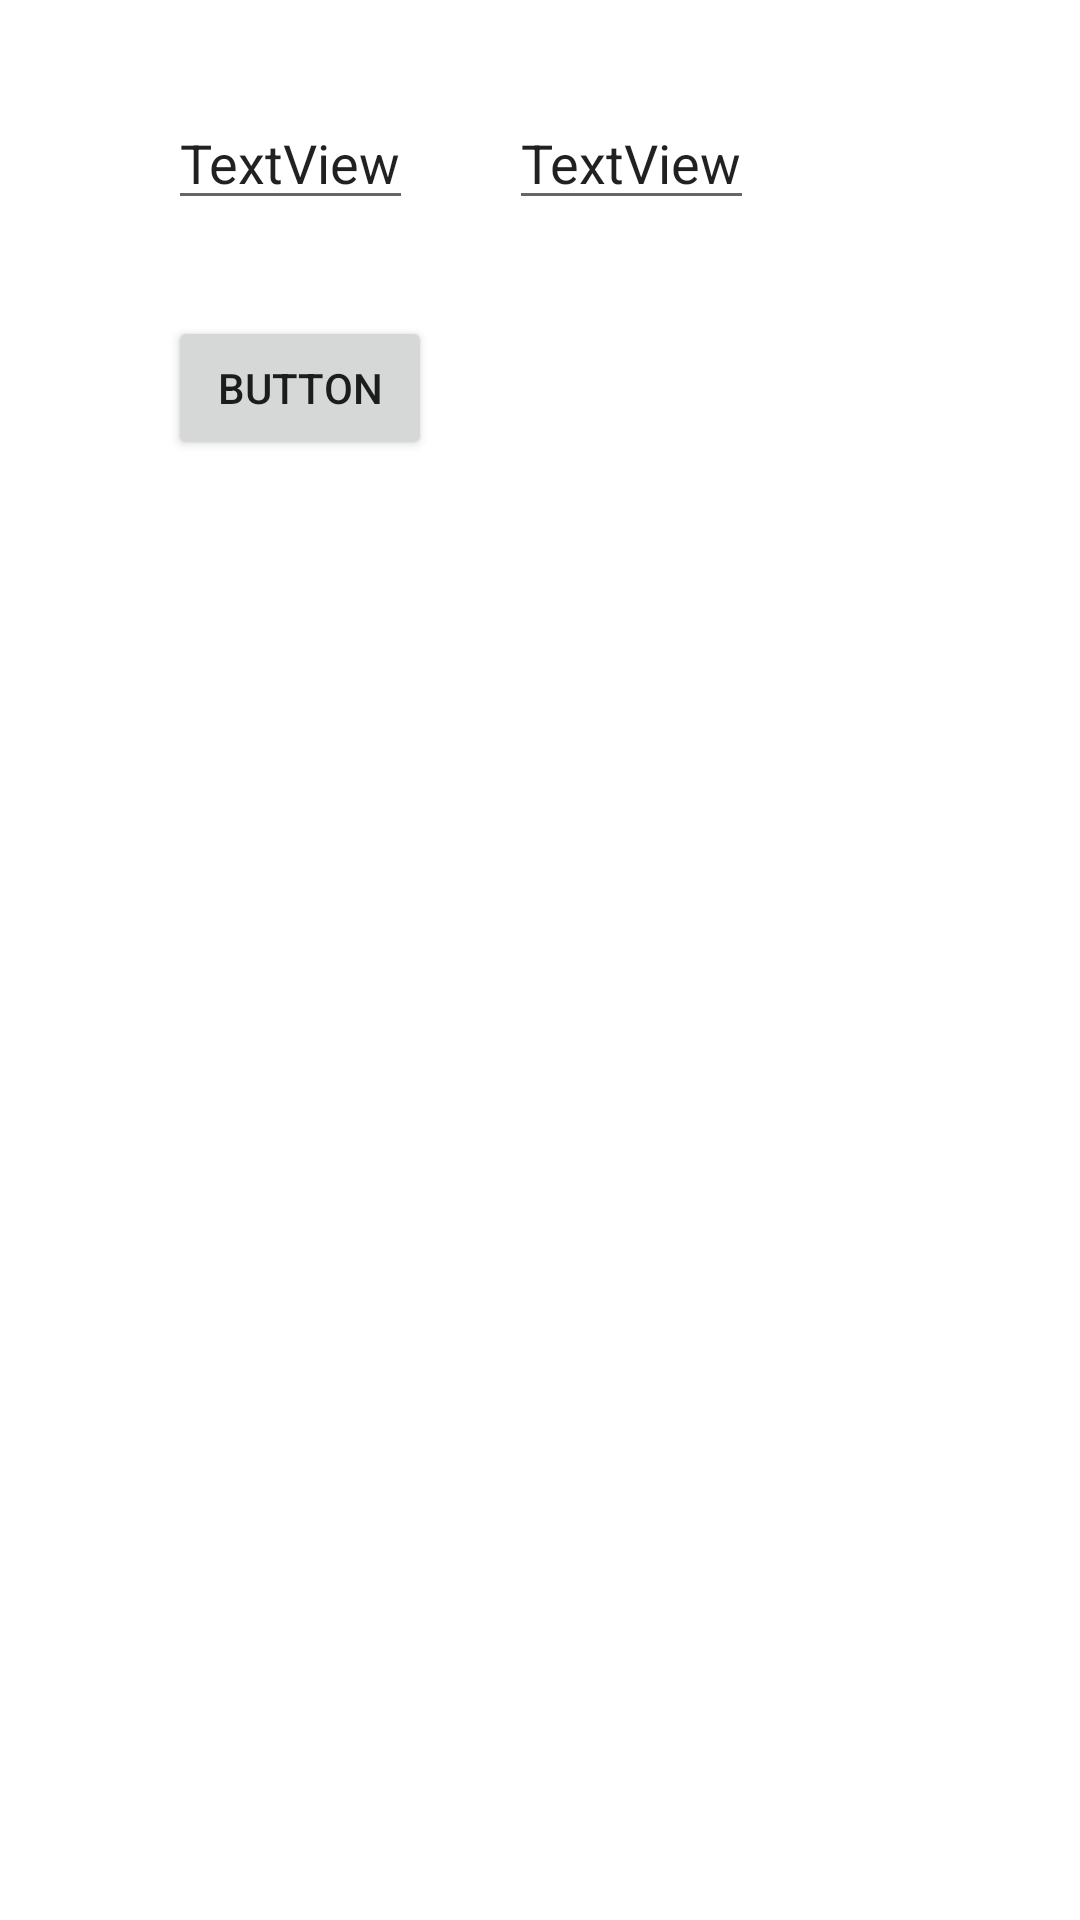

Android layout source for this screen:
<!-- AndroidManifest.xml: application theme Theme.TheLastAndroidExam2 -->
<!-- res/layout/activity_add_or_edit.xml -->
<?xml version="1.0" encoding="utf-8"?>
<androidx.constraintlayout.widget.ConstraintLayout xmlns:android="http://schemas.android.com/apk/res/android"
    xmlns:app="http://schemas.android.com/apk/res-auto"
    xmlns:tools="http://schemas.android.com/tools"
    android:id="@+id/main"
    android:layout_width="match_parent"
    android:layout_height="match_parent"
    tools:context=".AddOrEdit">

    <EditText
        android:id="@+id/age_change_view"
        android:layout_width="wrap_content"
        android:layout_height="wrap_content"
        android:layout_marginStart="32dp"
        android:text="TextView"
        app:layout_constraintStart_toEndOf="@+id/name_change_view"
        app:layout_constraintTop_toTopOf="@+id/name_change_view" />

    <EditText
        android:id="@+id/name_change_view"
        android:layout_width="wrap_content"
        android:layout_height="wrap_content"
        android:layout_marginStart="56dp"
        android:layout_marginTop="32dp"
        android:text="TextView"
        app:layout_constraintStart_toStartOf="parent"
        app:layout_constraintTop_toTopOf="parent" />

    <Button
        android:id="@+id/save_button"
        android:layout_width="wrap_content"
        android:layout_height="wrap_content"
        android:layout_marginTop="32dp"
        android:text="Button"
        app:layout_constraintStart_toStartOf="@+id/name_change_view"
        app:layout_constraintTop_toBottomOf="@+id/name_change_view" />
</androidx.constraintlayout.widget.ConstraintLayout>
<!-- resources referenced by this layout -->
<resources>
  <style name="Theme.TheLastAndroidExam2" parent="Theme.MaterialComponents.DayNight.DarkActionBar">
          
          <item name="colorPrimary">@color/purple_500</item>
          <item name="colorPrimaryVariant">@color/purple_700</item>
          <item name="colorOnPrimary">@color/white</item>
          
          <item name="colorSecondary">@color/teal_200</item>
          <item name="colorSecondaryVariant">@color/teal_700</item>
          <item name="colorOnSecondary">@color/black</item>
          
          <item name="android:statusBarColor">?attr/colorPrimaryVariant</item>
          
      </style>
  <color name="purple_500">#FF6200EE</color>
  <color name="purple_700">#FF3700B3</color>
  <color name="white">#FFFFFFFF</color>
  <color name="teal_200">#FF03DAC5</color>
  <color name="teal_700">#FF018786</color>
  <color name="black">#FF000000</color>
</resources>
